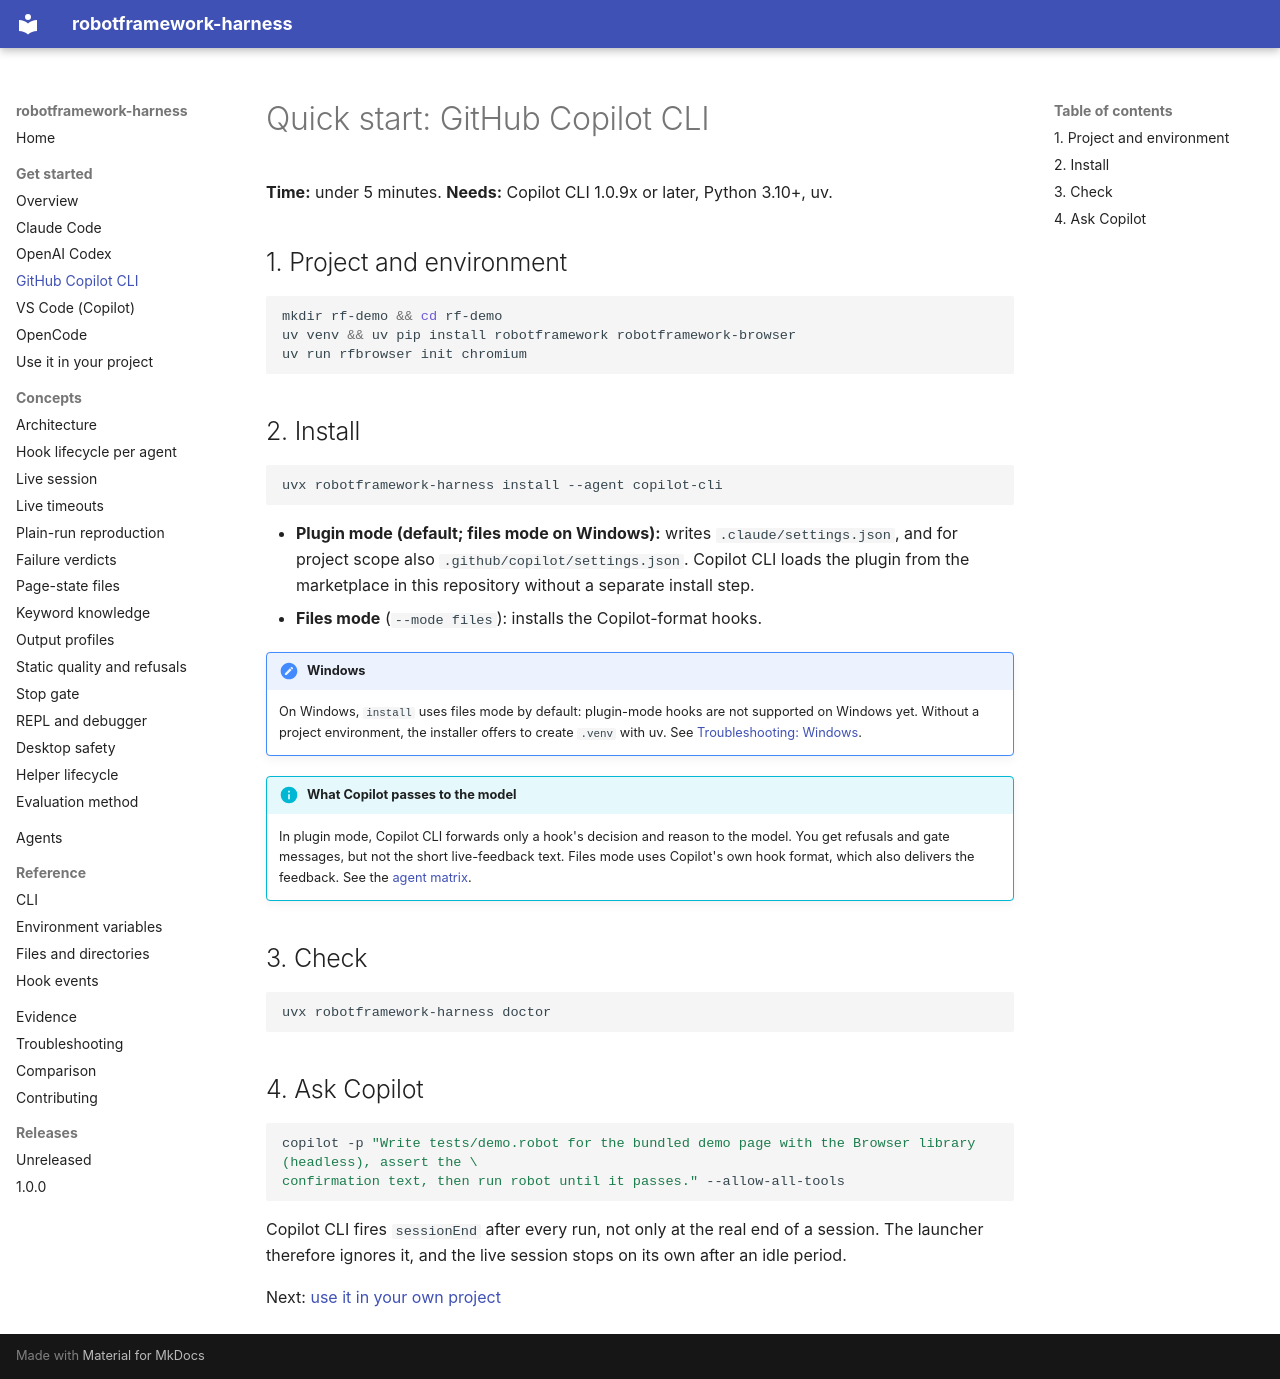

repository: manykarim/robotframework-harness · page: get-started/copilot-cli/index.html · generator: mkdocs

# Quick start: GitHub Copilot CLI

**Time:** under 5 minutes. **Needs:** Copilot CLI 1.0.9x or later, Python 3.10+, uv.

## 1. Project and environment

```bash
mkdir rf-demo && cd rf-demo
uv venv && uv pip install robotframework robotframework-browser
uv run rfbrowser init chromium
```

## 2. Install

```bash
uvx robotframework-harness install --agent copilot-cli
```

- **Plugin mode (default; files mode on Windows):** writes `.claude/settings.json`, and for project scope also `.github/copilot/settings.json`.
  Copilot CLI loads the plugin from the marketplace in this repository without a separate install step.
- **Files mode** (`--mode files`): installs the Copilot-format hooks.

!!! note "Windows"
    On Windows, `install` uses files mode by default: plugin-mode hooks are not supported on Windows yet. Without a
    project environment, the installer offers to create `.venv` with uv. See
    [Troubleshooting: Windows](../troubleshooting.md#windows).

!!! info "What Copilot passes to the model"
    In plugin mode, Copilot CLI forwards only a hook's decision and reason to the model. You get refusals and gate
    messages, but not the short live-feedback text. Files mode uses Copilot's own hook format, which also delivers the
    feedback. See the [agent matrix](../agents/matrix.md).

## 3. Check

```bash
uvx robotframework-harness doctor
```

## 4. Ask Copilot

```bash
copilot -p "Write tests/demo.robot for the bundled demo page with the Browser library (headless), assert the \
confirmation text, then run robot until it passes." --allow-all-tools
```

Copilot CLI fires `sessionEnd` after every run, not only at the real end of a session. The launcher therefore ignores
it, and the live session stops on its own after an idle period.

Next: [use it in your own project](your-project.md)
